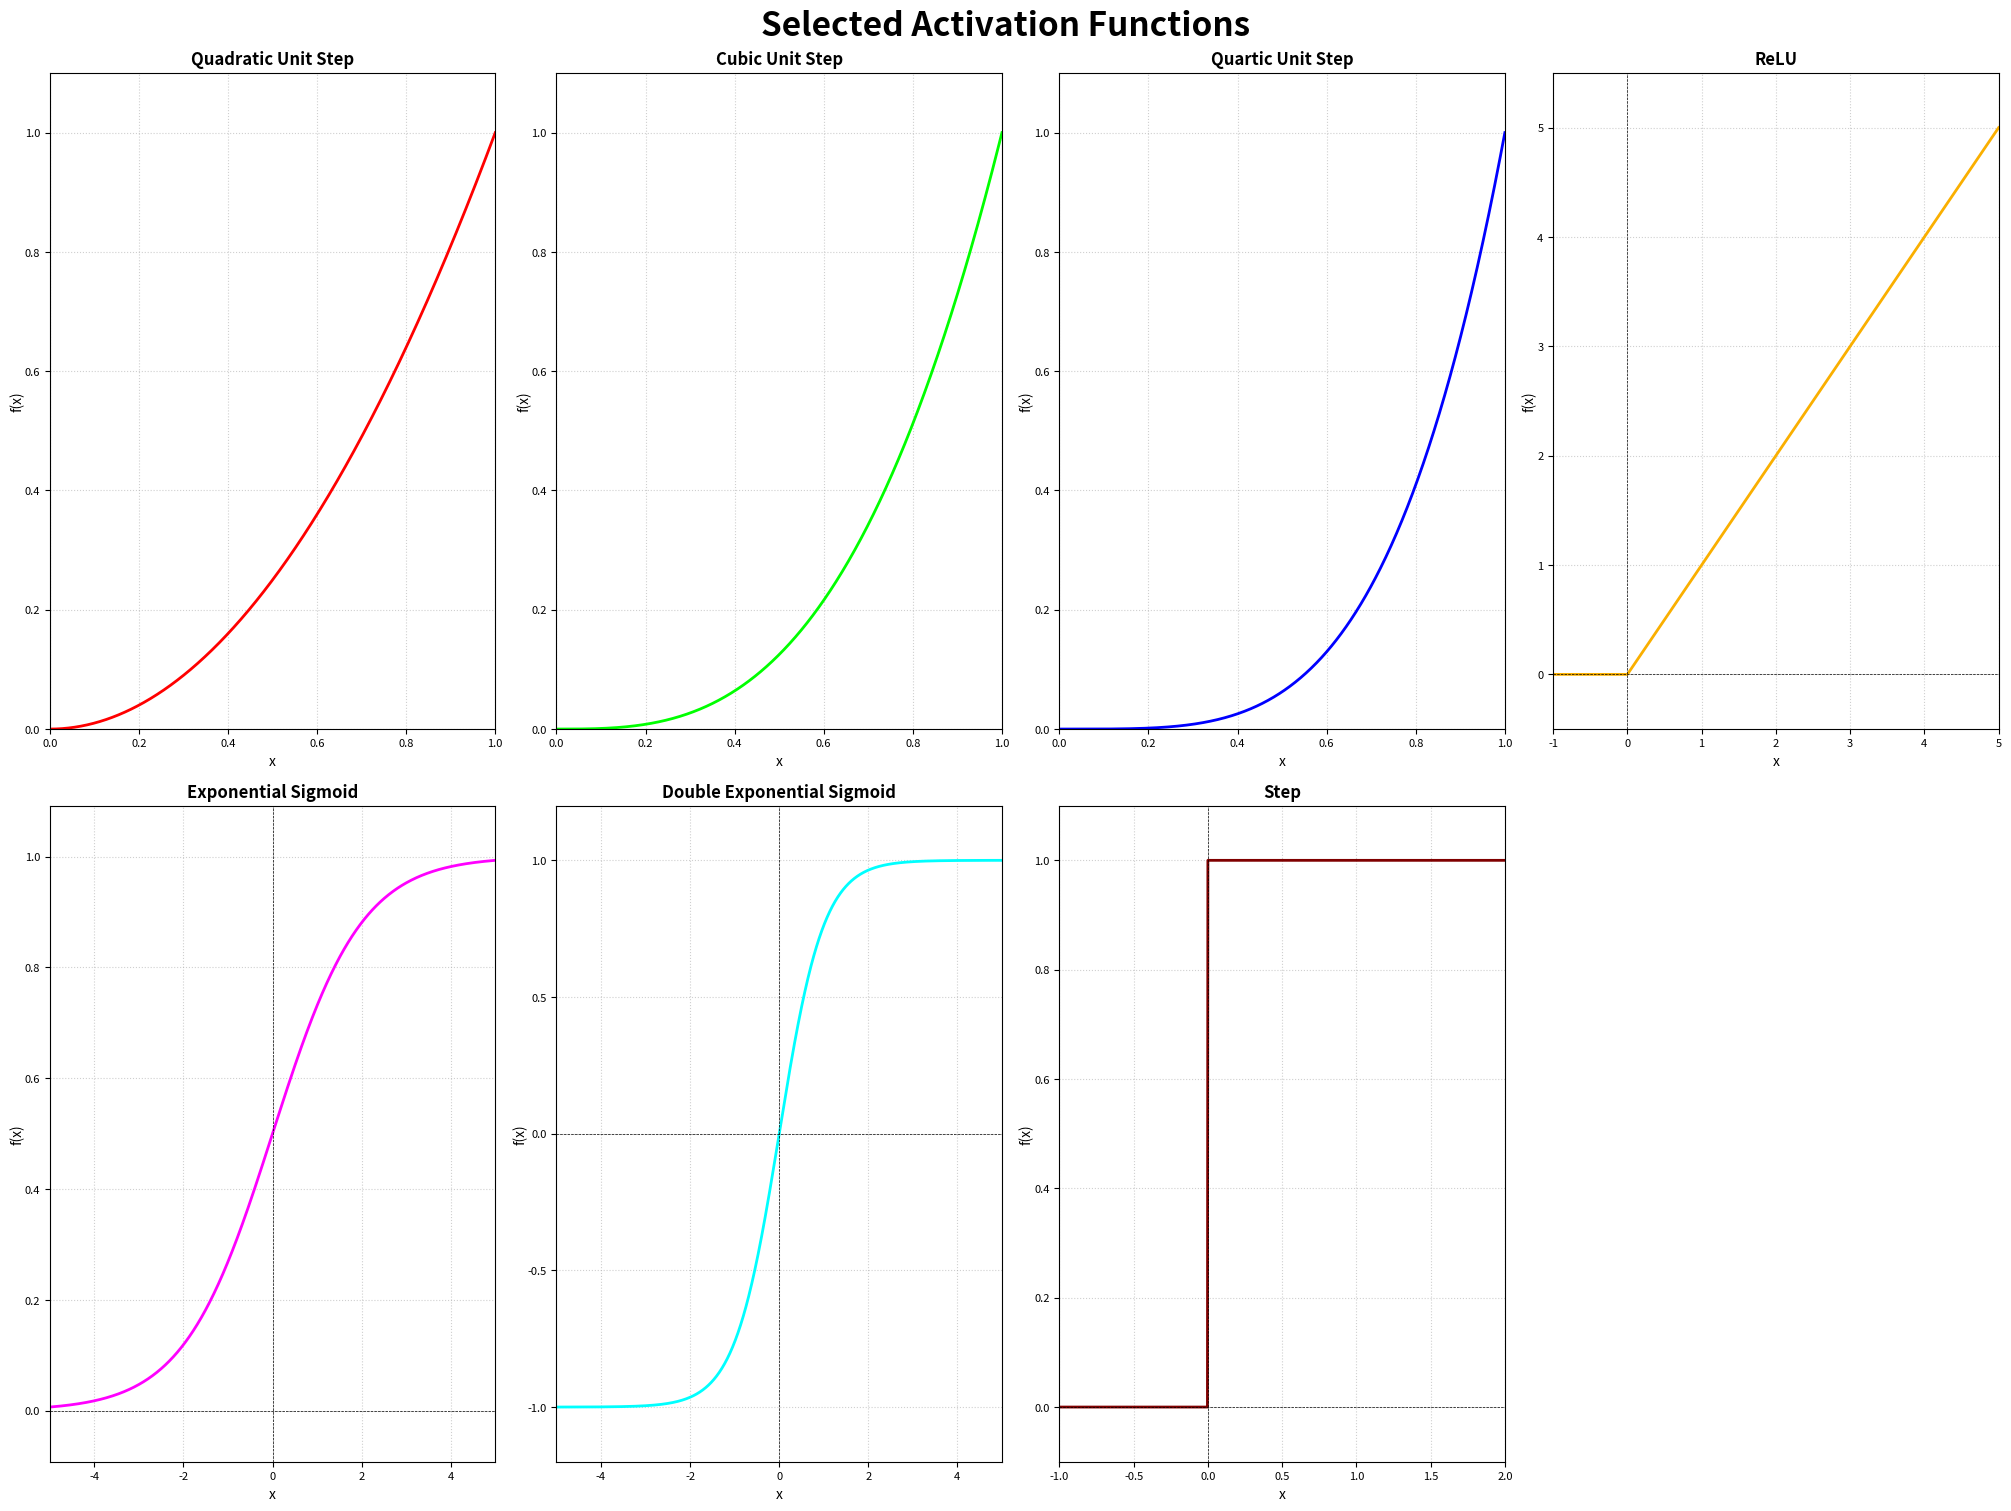

Recreate this plot in Python.
import numpy as np
import matplotlib.pyplot as plt
from matplotlib.gridspec import GridSpec

def quadratic_unit_step(x):
    return np.minimum(x**2, 1)

def cubic_unit_step(x):
    return np.minimum(x**3, 1)

def quartic_unit_step(x):
    return np.minimum(x**4, 1)

def relu(x):
    return np.maximum(0, x)

def exponential_sigmoid(x):
    return np.exp(x) / (1 + np.exp(x))

def double_exponential_sigmoid(x):
    return (np.exp(x) - np.exp(-x)) / (np.exp(x) + np.exp(-x))

def step(x):
    return np.where(x >= 0, 1, 0)

activation_functions = [
    (quadratic_unit_step, "Quadratic Unit Step", (0, 1)),
    (cubic_unit_step, "Cubic Unit Step", (0, 1)),
    (quartic_unit_step, "Quartic Unit Step", (0, 1)),
    (relu, "ReLU", (-1, 5)),
    (exponential_sigmoid, "Exponential Sigmoid", (-5, 5)),
    (double_exponential_sigmoid, "Double Exponential Sigmoid", (-5, 5)),
    (step, "Step", (-1, 2))
]

# Belirgin farklı renkler
colors = ['#FF0000', '#00FF00', '#0000FF', '#FAAF00', '#FF00FF', '#00FFFF', '#800000']

fig = plt.figure(figsize=(20, 15), constrained_layout=True)
gs = GridSpec(2, 4, figure=fig)

for i, ((func, name, (x_min, x_max)), color) in enumerate(zip(activation_functions, colors)):
    row = i // 4
    col = i % 4
    ax = fig.add_subplot(gs[row, col])
    
    x = np.linspace(x_min, x_max, 1000)
    y = func(x)
    ax.plot(x, y, label=name, color=color, linewidth=2)
    ax.axhline(y=0, color='k', linestyle='--', linewidth=0.5)
    ax.axvline(x=0, color='k', linestyle='--', linewidth=0.5)
    ax.set_xlim(x_min, x_max)
    if name in ["Quadratic Unit Step", "Cubic Unit Step", "Quartic Unit Step"]:
        ax.set_ylim(0, 1.1)
    elif name == "Step":
        ax.set_ylim(-0.1, 1.1)
    else:
        y_min, y_max = y.min(), y.max()
        y_range = y_max - y_min
        ax.set_ylim(y_min - 0.1 * y_range, y_max + 0.1 * y_range)
    ax.set_title(name, fontsize=12, fontweight='bold')
    ax.set_xlabel('x', fontsize=10)
    ax.set_ylabel('f(x)', fontsize=10, labelpad=0)
    ax.tick_params(axis='both', which='major', labelsize=8)
    ax.grid(True, linestyle=':', alpha=0.6)

plt.suptitle('Selected Activation Functions', fontsize=24, fontweight='bold')
plt.savefig('selected_activation_functions.png', dpi=300, bbox_inches='tight')
plt.show()